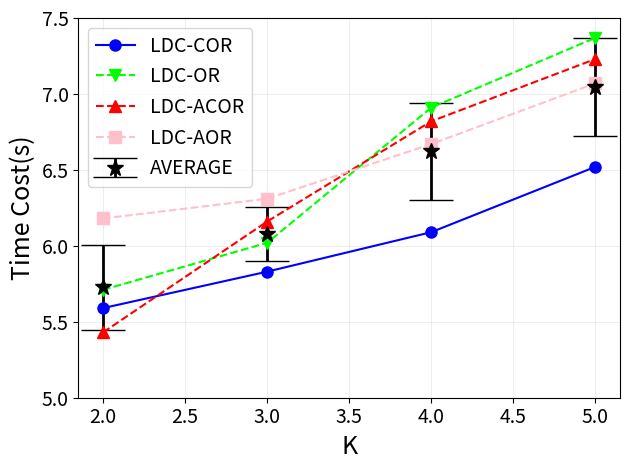

This figure's Python source: (Note: this script raises an exception after producing the figure.)
import matplotlib.pyplot as plt
import numpy as np

y1 = [5.59, 5.83, 6.09, 6.52]
y2 = [5.71, 6.02, 6.91, 7.37]
y3 = [5.43, 6.16, 6.82, 7.23]
y4 = [6.18, 6.31, 6.67, 7.07]
x = [2,3,4,5]

arr = np.array([y1, y2, y3, y4])
mean = np.mean(arr, axis=0)
std = np.std(arr, axis=0)

plt.errorbar(x, mean, yerr=std, fmt="*", color="black", ecolor='black', elinewidth=2, capsize=16, markersize=12)
plt.plot(x, y1, 'bo-', markersize=8)
plt.plot(x, y2, 'gv--', color='#00FF00', markersize=8)
plt.plot(x, y3, 'r^--', markersize=8)
plt.plot(x, y4, 'ks--', color='pink', markersize=8)
plt.xticks([2,2.5,3,3.5,4,4.5,5], fontsize='14')
plt.yticks([5,5.5,6,6.5,7,7.5], fontsize='14')
plt.grid(linewidth=0.4, color='#DFDFDF')
plt.xlabel('K', fontsize=18)
plt.ylabel('Time Cost(s)', fontsize=18)
plt.legend(['LDC-COR', 'LDC-OR', 'LDC-ACOR', 'LDC-AOR', 'AVERAGE'], loc='upper left', fontsize=14)

plt.tight_layout()
plt.savefig('./eps/figure12b.eps', dpi=600, format='eps')
plt.show()